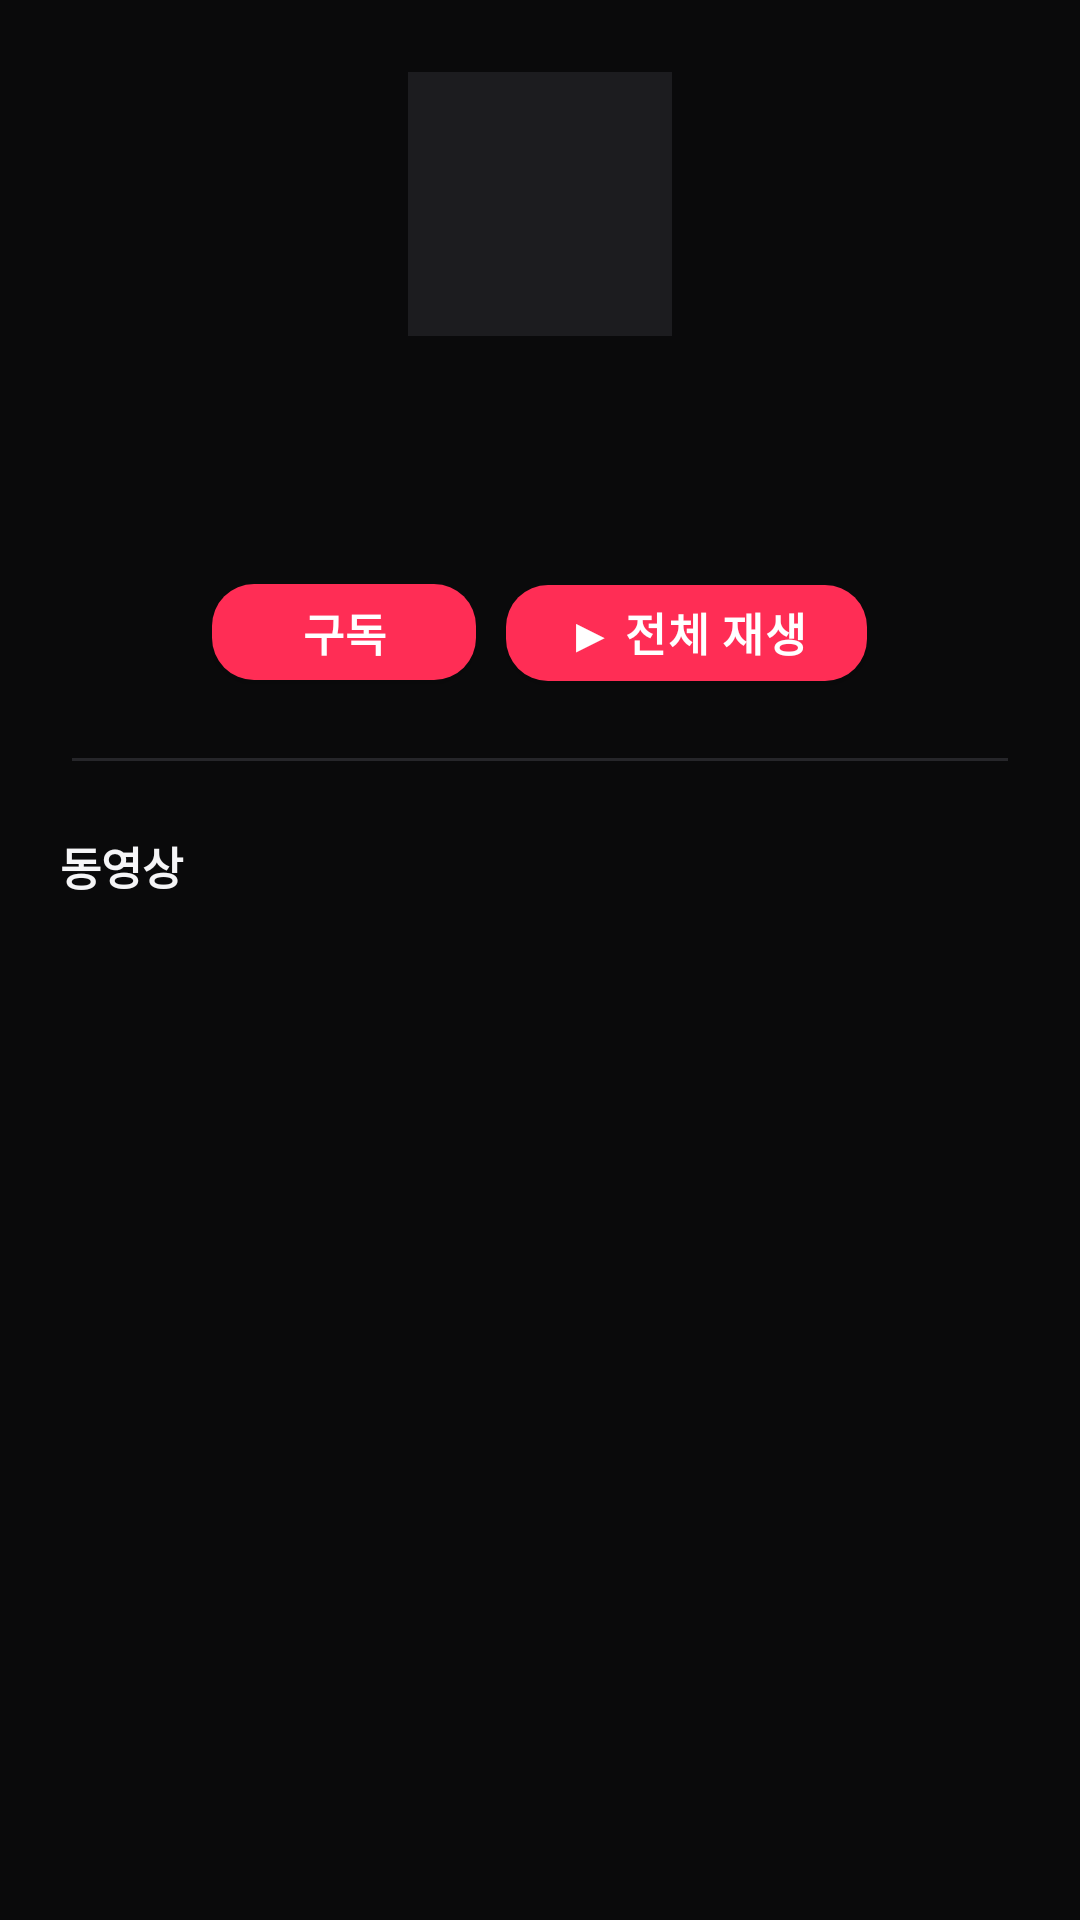

The Android layout XML behind this screen, and the referenced resources:
<!-- AndroidManifest.xml: application theme Theme.MyPlayer -->
<!-- res/layout/activity_channel.xml -->
<?xml version="1.0" encoding="utf-8"?>
<LinearLayout xmlns:android="http://schemas.android.com/apk/res/android"
    android:layout_width="match_parent"
    android:layout_height="match_parent"
    android:orientation="vertical"
    android:background="@color/bg_dark">

    
    <LinearLayout
        android:id="@+id/headerBox"
        android:layout_width="match_parent"
        android:layout_height="wrap_content"
        android:orientation="vertical"
        android:gravity="center"
        android:padding="24dp">

        <ImageView
            android:id="@+id/ivAvatar"
            android:layout_width="88dp"
            android:layout_height="88dp"
            android:scaleType="centerCrop"
            android:background="@color/bg_elevated" />

        <TextView
            android:id="@+id/tvChannelName"
            android:layout_width="wrap_content"
            android:layout_height="wrap_content"
            android:layout_marginTop="14dp"
            android:textSize="20sp"
            android:textStyle="bold"
            android:textColor="@color/text_primary"
            android:gravity="center" />

        <TextView
            android:id="@+id/tvSubscribers"
            android:layout_width="wrap_content"
            android:layout_height="wrap_content"
            android:layout_marginTop="4dp"
            android:textSize="13sp"
            android:textColor="@color/text_secondary" />

        <LinearLayout
            android:layout_width="wrap_content"
            android:layout_height="wrap_content"
            android:orientation="horizontal"
            android:layout_marginTop="14dp">

            <com.google.android.material.button.MaterialButton
                android:id="@+id/btnSubscribe"
                style="@style/PrimaryButton"
                android:layout_width="wrap_content"
                android:layout_height="44dp"
                android:paddingStart="28dp"
                android:paddingEnd="28dp"
                android:text="구독" />

            <com.google.android.material.button.MaterialButton
                android:id="@+id/btnPlayAll"
                style="@style/PrimaryButton"
                android:layout_width="wrap_content"
                android:layout_height="44dp"
                android:layout_marginStart="10dp"
                android:paddingStart="20dp"
                android:paddingEnd="20dp"
                android:text="▶ 전체 재생" />
        </LinearLayout>

        <View
            android:layout_width="match_parent"
            android:layout_height="1dp"
            android:layout_marginTop="20dp"
            android:background="@color/divider" />
    </LinearLayout>

    <TextView
        android:id="@+id/tvSectionTitle"
        android:layout_width="match_parent"
        android:layout_height="wrap_content"
        android:paddingStart="20dp"
        android:paddingEnd="20dp"
        android:paddingBottom="8dp"
        android:text="동영상"
        android:textSize="15sp"
        android:textStyle="bold"
        android:textColor="@color/text_primary" />

    <TextView
        android:id="@+id/tvStatus"
        android:layout_width="match_parent"
        android:layout_height="wrap_content"
        android:paddingStart="20dp"
        android:paddingEnd="20dp"
        android:paddingBottom="8dp"
        android:textSize="12sp"
        android:textColor="@color/text_tertiary"
        android:visibility="gone" />

    <ProgressBar
        android:id="@+id/progress"
        android:layout_width="wrap_content"
        android:layout_height="wrap_content"
        android:layout_gravity="center"
        android:layout_marginTop="12dp"
        android:indeterminateTint="@color/spinner"
        android:visibility="gone" />

    <androidx.recyclerview.widget.RecyclerView
        android:id="@+id/recycler"
        android:layout_width="match_parent"
        android:layout_height="0dp"
        android:layout_weight="1"
        android:paddingStart="14dp"
        android:layout_marginTop="4dp"
        android:paddingEnd="14dp"
        android:paddingBottom="16dp"
        android:clipToPadding="false" />
</LinearLayout>
<!-- resources referenced by this layout -->
<resources>
  <color name="bg_dark">#0A0A0B</color>
  <color name="bg_elevated">#1C1C1F</color>
  <color name="divider">#26262A</color>
  <color name="spinner">#E5E5E7</color>
  <color name="text_primary">#F5F5F7</color>
  <color name="text_secondary">#8E8E93</color>
  <color name="text_tertiary">#5A5A5F</color>
  <style name="PrimaryButton" parent="Widget.MaterialComponents.Button">
          <item name="android:textSize">15sp</item>
          <item name="android:textStyle">bold</item>
          <item name="android:letterSpacing">0.03</item>
          <item name="android:textColor">@color/white</item>
          <item name="backgroundTint">@color/accent</item>
          <item name="cornerRadius">14dp</item>
          <item name="android:minHeight">56dp</item>
          <item name="elevation">0dp</item>
      </style>
  <style name="Theme.MyPlayer" parent="Theme.MaterialComponents.NoActionBar">
          <item name="colorPrimary">@color/accent</item>
          <item name="colorPrimaryVariant">@color/accent_dark</item>
          <item name="colorOnPrimary">@color/white</item>
          <item name="colorSecondary">@color/accent</item>
          <item name="colorOnSecondary">@color/white</item>
          <item name="colorAccent">@color/spinner</item>
          <item name="android:colorBackground">@color/bg_dark</item>
          <item name="colorSurface">@color/bg_surface</item>
          <item name="colorOnSurface">@color/text_primary</item>
          <item name="android:statusBarColor">@color/bg_dark</item>
          <item name="android:navigationBarColor">@color/bg_dark</item>
          <item name="android:windowLightStatusBar">false</item>
          <item name="android:textColorPrimary">@color/text_primary</item>
          <item name="android:textColorSecondary">@color/text_secondary</item>
      </style>
  <color name="white">#FFFFFF</color>
  <color name="accent">#FF2D55</color>
  <color name="accent_dark">#E01E45</color>
  <color name="bg_surface">#141416</color>
</resources>
